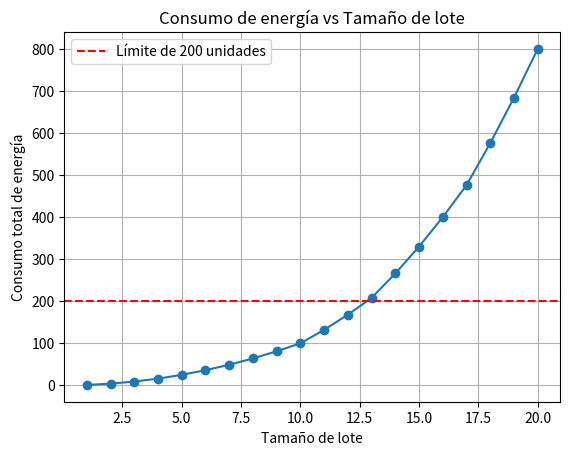

This chart was generated by the following Python code:
import matplotlib.pyplot as plt
import numpy as np

# Tamaño de lote
x_values = np.arange(1, 21)

# Fórmula de consumo de energía
E_values = np.piecewise(x_values, [x_values <= 10, x_values > 10], 
                        [lambda x: x, lambda x: x * (1 + 0.1 * (x - 10))])

total_energy = x_values * E_values

# Máximo tamaño de lote
max_batch_size = 14
print(f"Tamaño de lote máximo: {max_batch_size}")

# Graficar
plt.plot(x_values, total_energy, marker='o')
plt.axhline(y=200, color='r', linestyle='--', label='Límite de 200 unidades')
plt.title('Consumo de energía vs Tamaño de lote')
plt.xlabel('Tamaño de lote')
plt.ylabel('Consumo total de energía')
plt.legend()
plt.grid(True)
plt.show()
